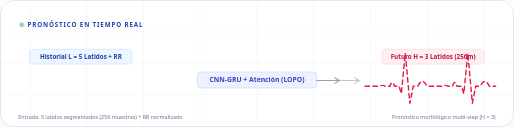
t = 0.00 s
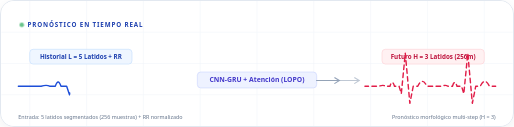
t = 0.44 s
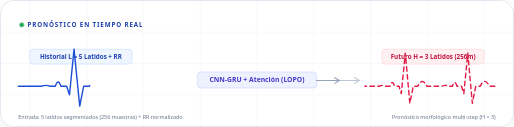
t = 1.31 s
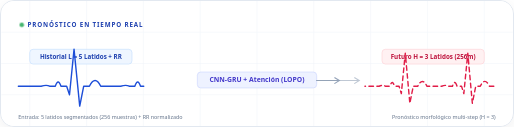
t = 1.75 s
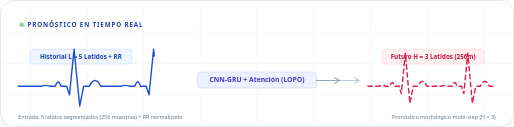
t = 2.19 s
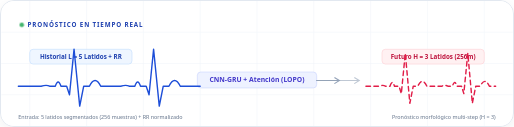
t = 3.06 s

The animated SVG that drew these frames (rendered in a browser with its animation timeline set to each time). Animation: 3 CSS @keyframes rules; one cycle of 3.50 s, repeats indefinitely.

<svg xmlns="http://www.w3.org/2000/svg" viewBox="0 0 900 220" width="100%" height="220" role="img" aria-label="Animación: barrido de un electrocardiograma con el historial de 5 latidos más intervalo RR, pasando por el modelo CNN-GRU con atención, hacia el pronóstico de los 3 latidos futuros." style="background:#ffffff; border-radius:14px; border:1px solid #e2e8f0; box-shadow:0 4px 14px rgba(15,23,42,0.06);">
  <style>
    @keyframes sweepIn { 0% { stroke-dashoffset: 900; } 100% { stroke-dashoffset: 0; } }
    @keyframes marchOut { to { stroke-dashoffset: -28; } }
    @keyframes fadeSoft { 0%, 100% { opacity: 0.5; } 50% { opacity: 1; } }
    .ecg-in { stroke-dasharray: 900; animation: sweepIn 3.5s linear infinite; }
    .ecg-out { stroke-dasharray: 8 6; animation: marchOut 1s linear infinite; }
    .live-dot { animation: fadeSoft 2.4s ease-in-out infinite; }
  </style>

  <rect width="900" height="220" rx="14" fill="#ffffff"/>
  <g stroke="#f1f5f9" stroke-width="1">
    <line x1="50" y1="0" x2="50" y2="220"/><line x1="150" y1="0" x2="150" y2="220"/>
    <line x1="250" y1="0" x2="250" y2="220"/><line x1="350" y1="0" x2="350" y2="220"/>
    <line x1="450" y1="0" x2="450" y2="220"/><line x1="550" y1="0" x2="550" y2="220"/>
    <line x1="650" y1="0" x2="650" y2="220"/><line x1="750" y1="0" x2="750" y2="220"/>
    <line x1="850" y1="0" x2="850" y2="220"/>
    <line x1="0" y1="55" x2="900" y2="55"/><line x1="0" y1="110" x2="900" y2="110"/><line x1="0" y1="165" x2="900" y2="165"/>
  </g>

  <g font-family="Segoe UI, -apple-system, Arial, sans-serif">
    <!-- kicker -->
    <g transform="translate(30, 36)">
      <circle cx="6" cy="6" r="4" fill="#16a34a" class="live-dot"/>
      <text x="16" y="10" fill="#1e40af" font-size="11" font-weight="700" letter-spacing="1.5">PRONÓSTICO EN TIEMPO REAL</text>
    </g>

    <!-- Stage 1: Input -->
    <g transform="translate(50, 85)">
      <rect width="180" height="26" rx="6" fill="#eff6ff" stroke="#bfdbfe" stroke-width="1"/>
      <text x="90" y="17" text-anchor="middle" fill="#1e40af" font-size="11" font-weight="700">Historial L = 5 Latidos + RR</text>
    </g>

    <!-- Stage 2: Model -->
    <g transform="translate(345, 125)">
      <rect width="210" height="28" rx="6" fill="#eef2ff" stroke="#c7d2fe" stroke-width="1"/>
      <text x="105" y="18" text-anchor="middle" fill="#4338ca" font-size="12" font-weight="700">CNN-GRU + Atención (LOPO)</text>
    </g>

    <!-- Stage 3: Output -->
    <g transform="translate(670, 85)">
      <rect width="180" height="26" rx="6" fill="#fff1f2" stroke="#fecdd3" stroke-width="1"/>
      <text x="90" y="17" text-anchor="middle" fill="#be123c" font-size="11" font-weight="700">Futuro H = 3 Latidos (256m)</text>
    </g>

    <!-- Historical ECG trace (solid, sweeps in) -->
    <path d="M 30,150 L 70,150 Q 80,147 85,150 L 95,150 Q 100,135 105,150 L 115,150 L 120,165 L 128,85 L 138,185 L 145,150 L 155,150 Q 165,130 175,150 L 210,150 Q 220,147 225,150 L 235,150 Q 240,135 245,150 L 255,150 L 260,165 L 268,85 L 278,185 L 285,150 L 295,150 Q 305,130 315,150 L 350,150"
        fill="none" stroke="#1d4ed8" stroke-width="2.5" stroke-linecap="round" stroke-linejoin="round" class="ecg-in"/>

    <!-- transition arrows -->
    <g transform="translate(555, 140)" stroke="#94a3b8" stroke-width="2" fill="none" stroke-linecap="round">
      <path d="M 0,0 L 40,0 M 32,-5 L 40,0 L 32,5"/>
      <path d="M 0,0 L 75,0 M 67,-5 L 75,0 L 67,5" opacity="0.6"/>
    </g>

    <!-- Forecast ECG trace (dashed, marches forward) -->
    <path d="M 640,150 L 665,150 Q 672,147 676,150 L 684,150 Q 688,137 692,150 L 700,150 L 704,163 L 711,92 L 719,180 L 725,150 L 733,150 Q 741,133 749,150 L 775,150 Q 782,147 786,150 L 794,150 Q 798,137 802,150 L 810,150 L 814,163 L 821,92 L 829,180 L 835,150 L 843,150 Q 851,133 859,150 L 870,150"
        fill="none" stroke="#e11d48" stroke-width="2.5" stroke-linecap="round" stroke-linejoin="round" class="ecg-out"/>

    <!-- footer captions -->
    <g transform="translate(30, 200)">
      <text x="0" y="8" fill="#64748b" font-size="9.5">Entrada: 5 latidos segmentados (256 muestras) + RR normalizado</text>
      <text x="840" y="8" text-anchor="end" fill="#64748b" font-size="9.5">Pronóstico morfológico multi-step (H = 3)</text>
    </g>
  </g>
</svg>
